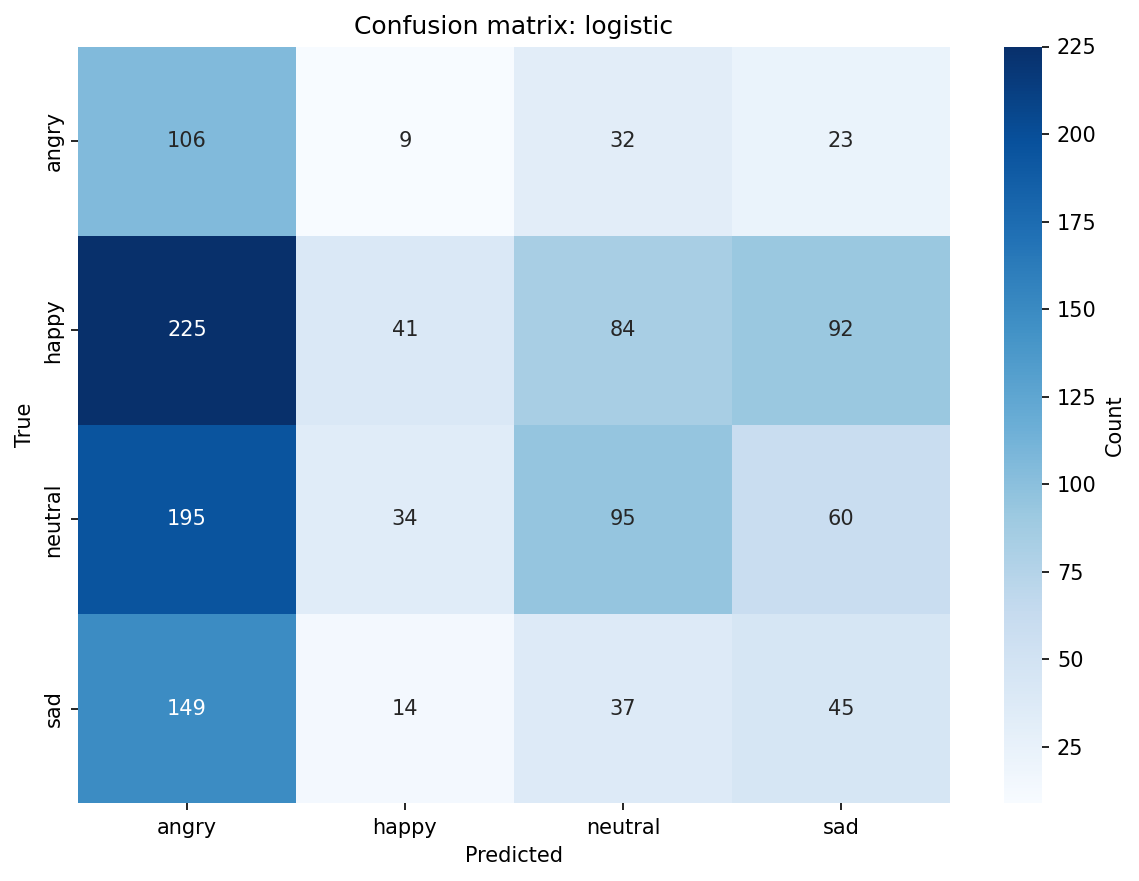

The data file committed next to this chart (first rows):
, angry, happy, neutral, sad
angry, 106, 9, 32, 23
happy, 225, 41, 84, 92
neutral, 195, 34, 95, 60
sad, 149, 14, 37, 45
